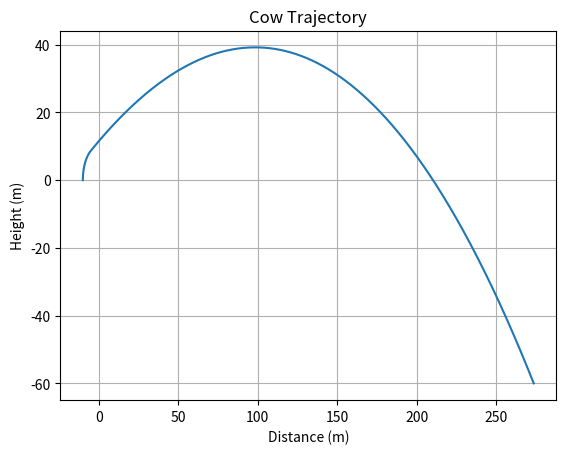

Python code for this plot:
from math import pi, sin, cos, radians
import matplotlib.pyplot as plt

# Castle location
h_0 = 60      # [m]
delta_x = 300 # [m]

# Physics parameters
g_0 = 9.81    # [m/s^2]
rho_0 = 1.225 # [kg/m^3]

# Simulation parameters
tick_rate = 10000     # [Hz = 1/s]
delta_t = 1/tick_rate # [s]

def cow_catapult(R, angle_start, angle_end, L_0, k_elas, m_cow):
    # Living stock parameters
    rho_cow = 1000 # [kg/m^3]
    volume_cow = m_cow / rho_cow           # [m^3]
    r_cow = (3/4 * volume_cow / pi)**(1/3) # [m]
    C_d = 0.7     # [-]
    S = pi * r_cow**2 # [m^2]
    
    # Elapsed time
    t = 0

    # Initial angle, speed and acceleration
    cur_angle = angle_start
    angle_spd = 0
    angle_acc = 0

    # Lists to collect all the data for later plotting
    time_list = []
    x_list = []
    h_list = []

    # Euler integration of the first part: the launch
    while cur_angle < angle_end:    
        x = -cos(radians(cur_angle)) * R
        y = sin(radians(cur_angle)) * R
        time_list.append(t)
        x_list.append(x)
        h_list.append(y)

        # Current lenght of the elastic band based on the cosine rule
        L_elas = (R**2 + R**2 - 2 * R * R * cos(radians(90 - cur_angle)))**(1/2)

        F_elas = k_elas * (L_elas - L_0) # [N]

        # The angle between the elastic cord and the swinging arm
        gamma = 45 + cur_angle/2

        # Decomposition of the elastic force
        F_rad = F_elas * cos(radians(gamma))
        F_tan = F_elas * sin(radians(gamma))

        F_grav = g_0 * m_cow # [N]

        # Adding the decomposition of the gravitational force
        F_rad += F_grav * cos(radians(90 - cur_angle))
        F_tan -= F_grav * sin(radians(90 - cur_angle))

        a_tan = F_tan / m_cow # [m/s^2]

        angle_acc = a_tan / R # [rad/s^2]
        angle_spd += angle_acc * delta_t # [rad/s]
        cur_angle += angle_spd * delta_t * 180 / pi # [deg]

        t += delta_t

    # Exit velocity from the launch/initial projectile motion velocity
    v_exit = angle_spd * R
    print(f"Exit velocity: {v_exit}")

    v_x = v_exit * cos(radians(90 - angle_end))
    v_y = v_exit * sin(radians(90 - angle_end))

    # Euler integration of the first part: the projectile motion
    while y > -h_0:
        v_total = (v_x**2 + v_y**2)**(1/2) # [m/s]
        F_drag = C_d * 1/2 * rho_0 * v_total**2 * S # [N]
        a_drag = F_drag / m_cow # [m/s^2]

        a_drag_x = a_drag * (v_x / v_total)
        a_drag_y = a_drag * (v_y / v_total)

        a_x = -a_drag_x
        a_y = -a_drag_y - g_0

        v_x += a_x * delta_t
        v_y += a_y * delta_t

        x += v_x * delta_t
        y += v_y * delta_t
        time_list.append(t)
        x_list.append(x)
        h_list.append(y)
        
        t += delta_t

    return time_list, x_list, h_list

# Catapult input parameters
R = 10          # [m]
angle_start = 0 # [deg]
angle_end = 60  # [deg]
L_0 = 0.5       # [m]
k_elas = 9000   # [N/m]
m_cow = 550     # [kg]

time_list, x_list, h_list = cow_catapult(R, angle_start, angle_end, L_0, k_elas, m_cow)

print(f"Distance achieved: {x_list[-1]}")

# Plot the trajectory (h vs x)
plt.plot(x_list, h_list)
plt.xlabel("Distance (m)")
plt.ylabel("Height (m)")
plt.title("Cow Trajectory")
plt.grid(True)
plt.show()
